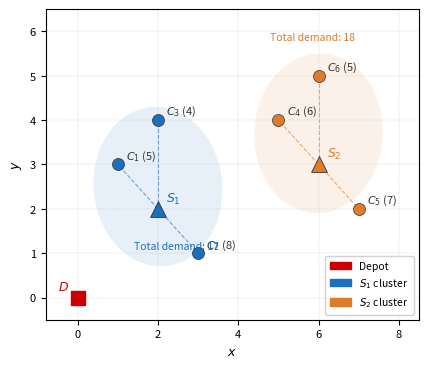

Here is the Python script that generated this plot:
"""plot_kmeans_assignment.py — K-Medoids cluster assignment diagram."""

import matplotlib
matplotlib.use('Agg')
import matplotlib.pyplot as plt
import matplotlib.patches as mpatches
from matplotlib.patches import Ellipse
import numpy as np

fig, ax = plt.subplots(figsize=(4.2, 3.6))

# ── Node data ─────────────────────────────────────────────────────────────────
depot      = (0, 0)
satellites = {'$S_1$': (2, 2), '$S_2$': (6, 3)}
cluster1   = {'$C_1$': (1, 3, 5), '$C_2$': (3, 1, 8), '$C_3$': (2, 4, 4)}
cluster2   = {'$C_4$': (5, 4, 6), '$C_5$': (7, 2, 7), '$C_6$': (6, 5, 5)}

C1_COLOR = '#1a6fbf'   # blue  — S1 cluster
C2_COLOR = '#e07b2a'   # orange — S2 cluster
SAT_EDGE = '#333333'

# ── Cluster background ellipses ───────────────────────────────────────────────
# S1 cluster: roughly centred around (2, 2.7)
e1 = Ellipse((2.0, 2.5), width=3.2, height=3.6, angle=10,
             facecolor=C1_COLOR, alpha=0.10, zorder=0)
ax.add_patch(e1)

# S2 cluster: roughly centred around (6, 3.7)
e2 = Ellipse((6.0, 3.7), width=3.2, height=3.6, angle=-5,
             facecolor=C2_COLOR, alpha=0.10, zorder=0)
ax.add_patch(e2)

# ── Lines: satellite → assigned customers ─────────────────────────────────────
for lbl, (x, y, _) in cluster1.items():
    ax.plot([satellites['$S_1$'][0], x], [satellites['$S_1$'][1], y],
            color=C1_COLOR, linewidth=0.8, linestyle='--', alpha=0.6, zorder=1)

for lbl, (x, y, _) in cluster2.items():
    ax.plot([satellites['$S_2$'][0], x], [satellites['$S_2$'][1], y],
            color=C2_COLOR, linewidth=0.8, linestyle='--', alpha=0.6, zorder=1)

# ── Depot ─────────────────────────────────────────────────────────────────────
ax.scatter(*depot, marker='s', s=110, color='#cc0000', zorder=5)
ax.annotate('$D$', depot, xytext=(-14, 5), textcoords='offset points',
            fontsize=9, color='#cc0000', fontweight='bold')

# ── Satellites ────────────────────────────────────────────────────────────────
for lbl, (x, y) in satellites.items():
    color = C1_COLOR if lbl == '$S_1$' else C2_COLOR
    ax.scatter(x, y, marker='^', s=130, color=color,
               edgecolors=SAT_EDGE, linewidths=0.6, zorder=5)
    ax.annotate(lbl, (x, y), xytext=(6, 5), textcoords='offset points',
                fontsize=9, color=color, fontweight='bold')

# ── Customers ─────────────────────────────────────────────────────────────────
for lbl, (x, y, d) in cluster1.items():
    ax.scatter(x, y, marker='o', s=75, color=C1_COLOR,
               edgecolors=SAT_EDGE, linewidths=0.5, zorder=5)
    ax.annotate(f'{lbl} ({d})', (x, y), xytext=(6, 4),
                textcoords='offset points', fontsize=8, color='#333333')

for lbl, (x, y, d) in cluster2.items():
    ax.scatter(x, y, marker='o', s=75, color=C2_COLOR,
               edgecolors=SAT_EDGE, linewidths=0.5, zorder=5)
    ax.annotate(f'{lbl} ({d})', (x, y), xytext=(6, 4),
                textcoords='offset points', fontsize=8, color='#333333')

# ── Demand labels ─────────────────────────────────────────────────────────────
ax.text(1.4, 1.1, 'Total demand: 17', fontsize=7.5, color=C1_COLOR,
        style='italic')
ax.text(4.8, 5.8, 'Total demand: 18', fontsize=7.5, color=C2_COLOR,
        style='italic')

# ── Axes ──────────────────────────────────────────────────────────────────────
ax.set_xlim(-0.8, 8.5)
ax.set_ylim(-0.5, 6.5)
ax.set_xlabel('$x$', fontsize=9)
ax.set_ylabel('$y$', fontsize=9)
ax.tick_params(labelsize=8)
ax.grid(True, linestyle='--', linewidth=0.35, alpha=0.5)

# ── Legend ────────────────────────────────────────────────────────────────────
handles = [
    mpatches.Patch(color='#cc0000', label='Depot'),
    mpatches.Patch(color=C1_COLOR,  label='$S_1$ cluster'),
    mpatches.Patch(color=C2_COLOR,  label='$S_2$ cluster'),
]
ax.legend(handles=handles, fontsize=7.5, loc='lower right',
          framealpha=0.9, borderpad=0.5)

plt.tight_layout(pad=0.4)
out = r'C:\Users\admin\Desktop\My-paper--main\論文\figures\kmeans_assignment_draft.pdf'
fig.savefig(out, format='pdf', bbox_inches='tight')
print(f'Saved: {out}')
plt.close()
